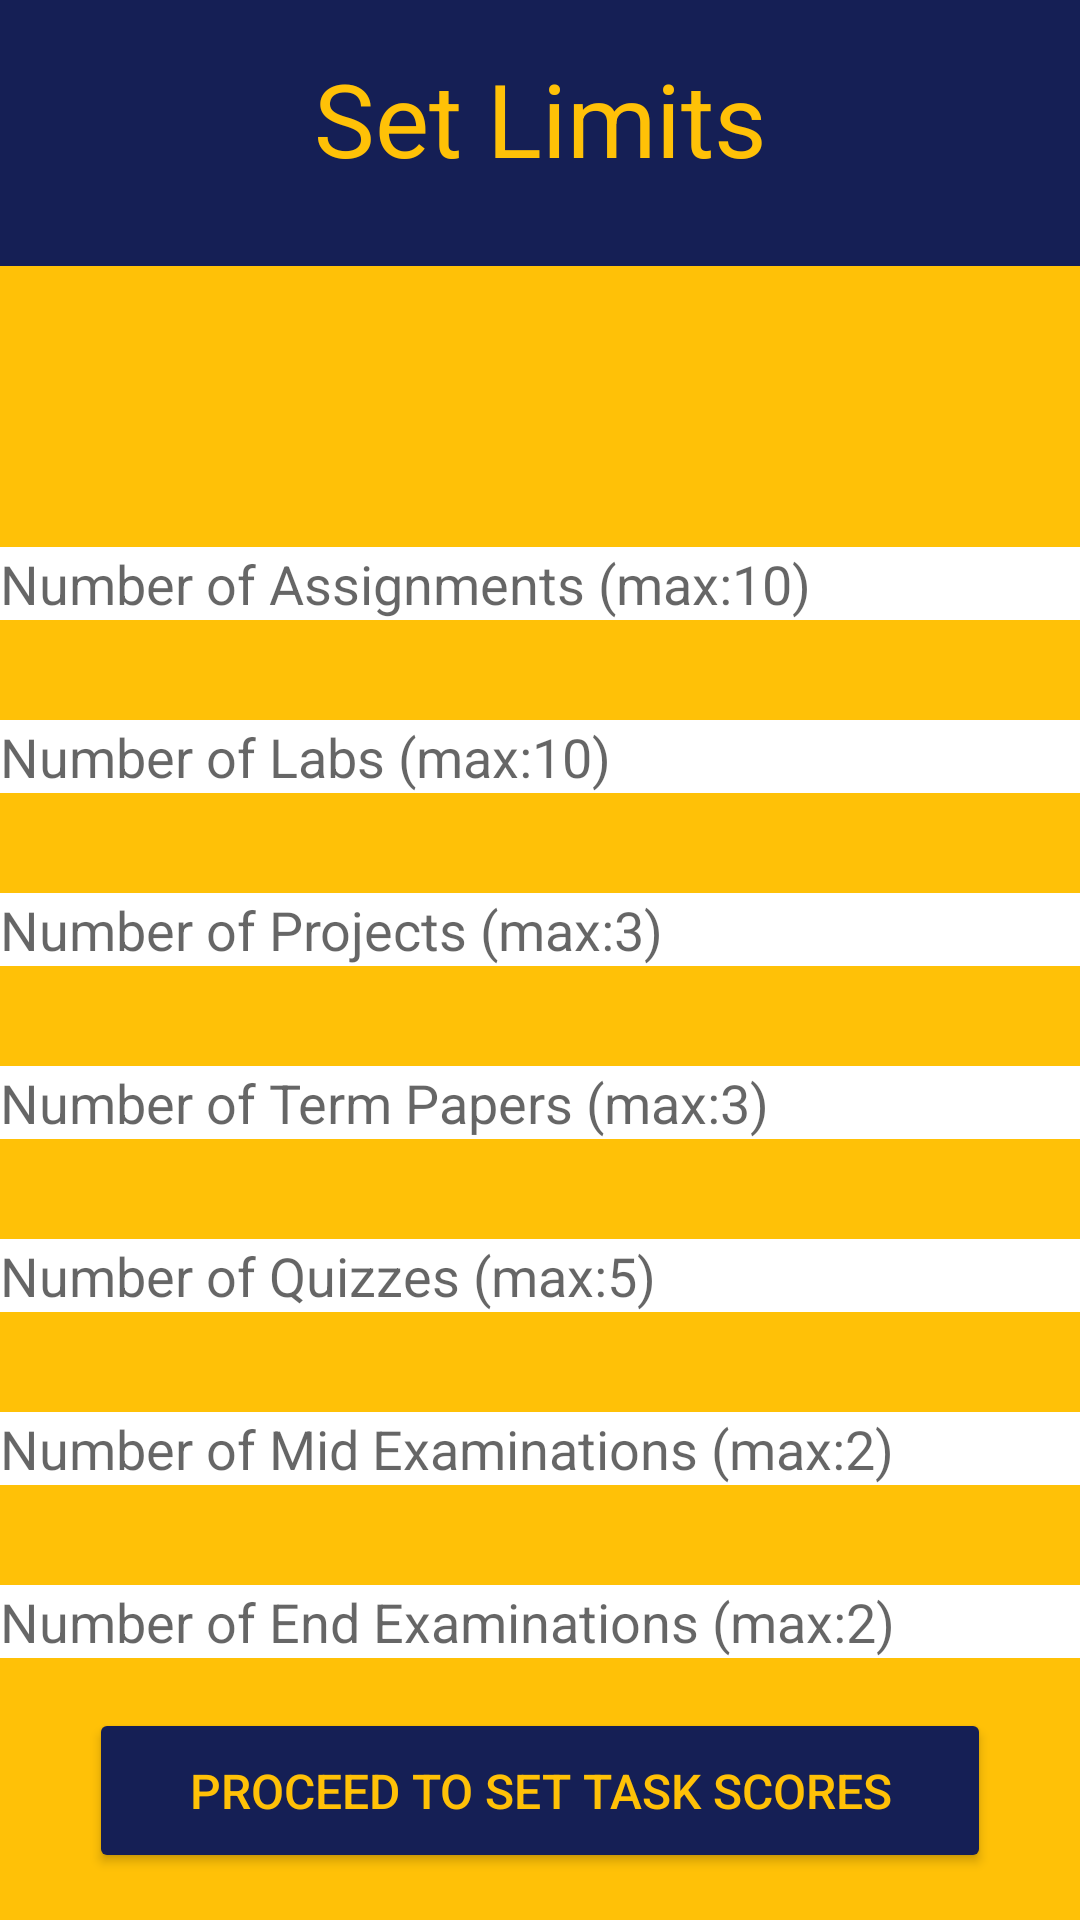

Android layout source for this screen:
<!-- AndroidManifest.xml: application theme Theme.MidSemProject -->
<!-- res/layout/activity_limit_tasks.xml -->
<?xml version="1.0" encoding="utf-8"?>
<LinearLayout xmlns:android="http://schemas.android.com/apk/res/android"
    xmlns:app="http://schemas.android.com/apk/res-auto"
    xmlns:tools="http://schemas.android.com/tools"
    android:layout_width="match_parent"
    android:layout_height="match_parent"
    android:orientation="vertical"
    tools:context=".LimitTasks">

    <ScrollView
        android:layout_width="match_parent"
        android:layout_height="match_parent"
        android:background="#FFC107">

        <LinearLayout
            android:layout_width="match_parent"
            android:layout_height="wrap_content"
            android:orientation="vertical">

            <TextView
                android:id="@+id/limitPageMessage"
                android:layout_width="match_parent"
                android:layout_height="wrap_content"
                android:layout_marginBottom="100px"
                android:background="#151F55"
                android:paddingTop="50px"
                android:paddingBottom="80px"
                android:text="@string/limits"
                android:textAlignment="center"
                android:textColor="#FFC107"
                android:textSize="34sp" />

            <TextView
                android:id="@+id/pageGuide"
                android:layout_width="match_parent"
                android:layout_height="wrap_content"
                android:layout_marginBottom="100px"
                android:textSize="20sp" />

            <EditText
                android:id="@+id/assignment"
                android:layout_width="match_parent"
                android:layout_height="wrap_content"
                android:layout_marginBottom="100px"
                android:background="@color/white"
                android:ems="10"
                android:hint="@string/assignment_limit"
                android:inputType="number" />

            <EditText
                android:id="@+id/labs"
                android:layout_width="match_parent"
                android:layout_height="wrap_content"
                android:layout_marginBottom="100px"
                android:background="@color/white"
                android:ems="10"
                android:hint="@string/labs_limit"
                android:inputType="number" />

            <EditText
                android:id="@+id/projects"
                android:layout_width="match_parent"
                android:layout_height="wrap_content"
                android:layout_marginBottom="100px"
                android:background="@color/white"
                android:ems="10"
                android:hint="@string/projects_limit"
                android:inputType="number" />

            <EditText
                android:id="@+id/termPaper"
                android:layout_width="match_parent"
                android:layout_height="wrap_content"
                android:layout_marginBottom="100px"
                android:background="@color/white"
                android:ems="10"
                android:hint="@string/termPaper_limit"
                android:inputType="number" />

            <EditText
                android:id="@+id/quiz"
                android:layout_width="match_parent"
                android:layout_height="wrap_content"
                android:layout_marginBottom="100px"
                android:background="@color/white"
                android:ems="10"
                android:hint="@string/quiz_limit"
                android:inputType="number" />

            <EditText
                android:id="@+id/midExam"
                android:layout_width="match_parent"
                android:layout_height="wrap_content"
                android:layout_marginBottom="100px"
                android:background="@color/white"
                android:ems="10"
                android:hint="@string/exam_limit"
                android:inputType="number" />

            <EditText
                android:id="@+id/endExam"
                android:layout_width="match_parent"
                android:layout_height="wrap_content"
                android:layout_marginBottom="50px"
                android:background="@color/white"
                android:ems="10"
                android:hint="@string/endexam_limit"
                android:inputType="number" />

            <Button
                android:id="@+id/setScore"
                android:layout_width="wrap_content"
                android:layout_height="wrap_content"
                android:layout_gravity="center"
                android:backgroundTint="#151F55"
                android:paddingLeft="100px"
                android:paddingTop="50px"
                android:paddingRight="100px"
                android:paddingBottom="50px"
                android:text="@string/setScores"
                android:textColor="#FFC107"
                android:textSize="16sp"
                app:cornerRadius="50px" />

        </LinearLayout>
    </ScrollView>
</LinearLayout>
<!-- resources referenced by this layout -->
<resources>
  <color name="white">#FFFFFFFF</color>
  <string name="assignment_limit">Number of Assignments (max:10)</string>
  <string name="endexam_limit">Number of End Examinations (max:2)</string>
  <string name="exam_limit">Number of Mid Examinations (max:2)</string>
  <string name="labs_limit">Number of Labs (max:10)</string>
  <string name="limits">Set Limits</string>
  <string name="projects_limit">Number of Projects (max:3)</string>
  <string name="quiz_limit">Number of Quizzes (max:5)</string>
  <string name="setScores">Proceed To Set Task Scores</string>
  <string name="termPaper_limit">Number of Term Papers (max:3)</string>
  <style name="Theme.MidSemProject" parent="Theme.MaterialComponents.DayNight.DarkActionBar">
          
          
          <item name="colorPrimary">@color/dark_blue</item>
          <item name="colorPrimaryVariant">@color/dark_blue</item>
          <item name="colorOnPrimary">@color/white</item>
          
          <item name="colorSecondary">@color/teal_200</item>
          <item name="colorSecondaryVariant">@color/teal_700</item>
          <item name="colorOnSecondary">@color/black</item>
          
          <item name="android:statusBarColor">?attr/colorPrimaryVariant</item>
          
      </style>
  <color name="dark_blue">#151F55</color>
  <color name="teal_200">#FF03DAC5</color>
  <color name="teal_700">#FF018786</color>
  <color name="black">#FF000000</color>
</resources>
